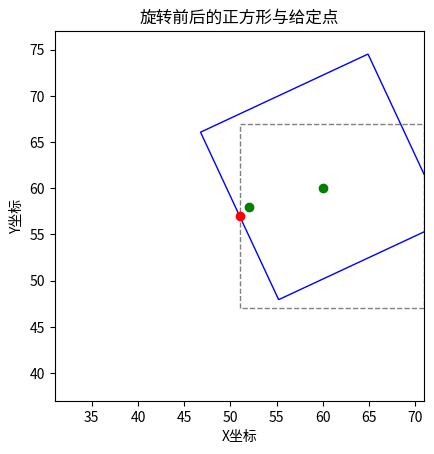

Here is the Python script that generated this plot:
import matplotlib.pyplot as plt
import matplotlib.patches as patches
import numpy as np
from matplotlib.path import Path

def find_points_in_rotated_square(x, y, side_length, angle, coordinate_list):
    # 计算正方形左上角的坐标（未旋转时）
    square_top_left_x = x
    square_top_left_y = y - side_length / 2

    # 计算旋转后的正方形的四个顶点
    def rotate_point(px, py, cx, cy, angle):
        # 将角度转换为弧度
        rad = np.radians(angle)
        # 计算旋转后的坐标
        qx = cx + np.cos(rad) * (px - cx) - np.sin(rad) * (py - cy)
        qy = cy + np.sin(rad) * (px - cx) + np.cos(rad) * (py - cy)
        return qx, qy

    # 计算正方形的四个顶点
    points = [
        (square_top_left_x, square_top_left_y),
        (square_top_left_x, square_top_left_y + side_length),
        (square_top_left_x + side_length, square_top_left_y + side_length),
        (square_top_left_x + side_length, square_top_left_y)
    ]

    # 旋转每个顶点
    rotated_points = [rotate_point(px, py, x, y, angle) for px, py in points]

    # 创建旋转后的正方形路径
    polygon_path = Path(rotated_points)

    # 找到在旋转后的正方形内的点
    points_inside = [point for point in coordinate_list if polygon_path.contains_point(point)]

    # 创建绘图
    fig, ax = plt.subplots()

    # 创建未旋转的正方形
    original_square = patches.Polygon(points, closed=True, edgecolor='gray', facecolor='none', linestyle='--')
    ax.add_patch(original_square)

    # 创建旋转后的正方形
    rotated_square = patches.Polygon(rotated_points, closed=True, edgecolor='blue', facecolor='none')
    ax.add_patch(rotated_square)

    # 绘制给定点
    plt.plot(x, y, 'ro')  # 'ro' 表示红色的圆点

    # 绘制在正方形内的点
    for px, py in points_inside:
        plt.plot(px, py, 'go')  # 'go' 表示绿色的圆点

    # 设置绘图范围
    plt.xlim(x - side_length, x + side_length)
    plt.ylim(y - side_length, y + side_length)

    # 保持比例
    ax.set_aspect('equal', 'box')

    # 显示绘图
    plt.xlabel("X坐标")
    plt.ylabel("Y坐标")
    plt.title("旋转前后的正方形与给定点")
    plt.show()

    # 返回在正方形内的点
    return points_inside

# 使用示例
x, y = 51, 57
side_length = 20
angle = 25
coordinate_list = [(1, 2), (3, 9), (50, 56), (52, 58), (60, 60)]

points_inside = find_points_in_rotated_square(x, y, side_length, angle, coordinate_list)
print("在旋转后的正方形内的点:", points_inside)
